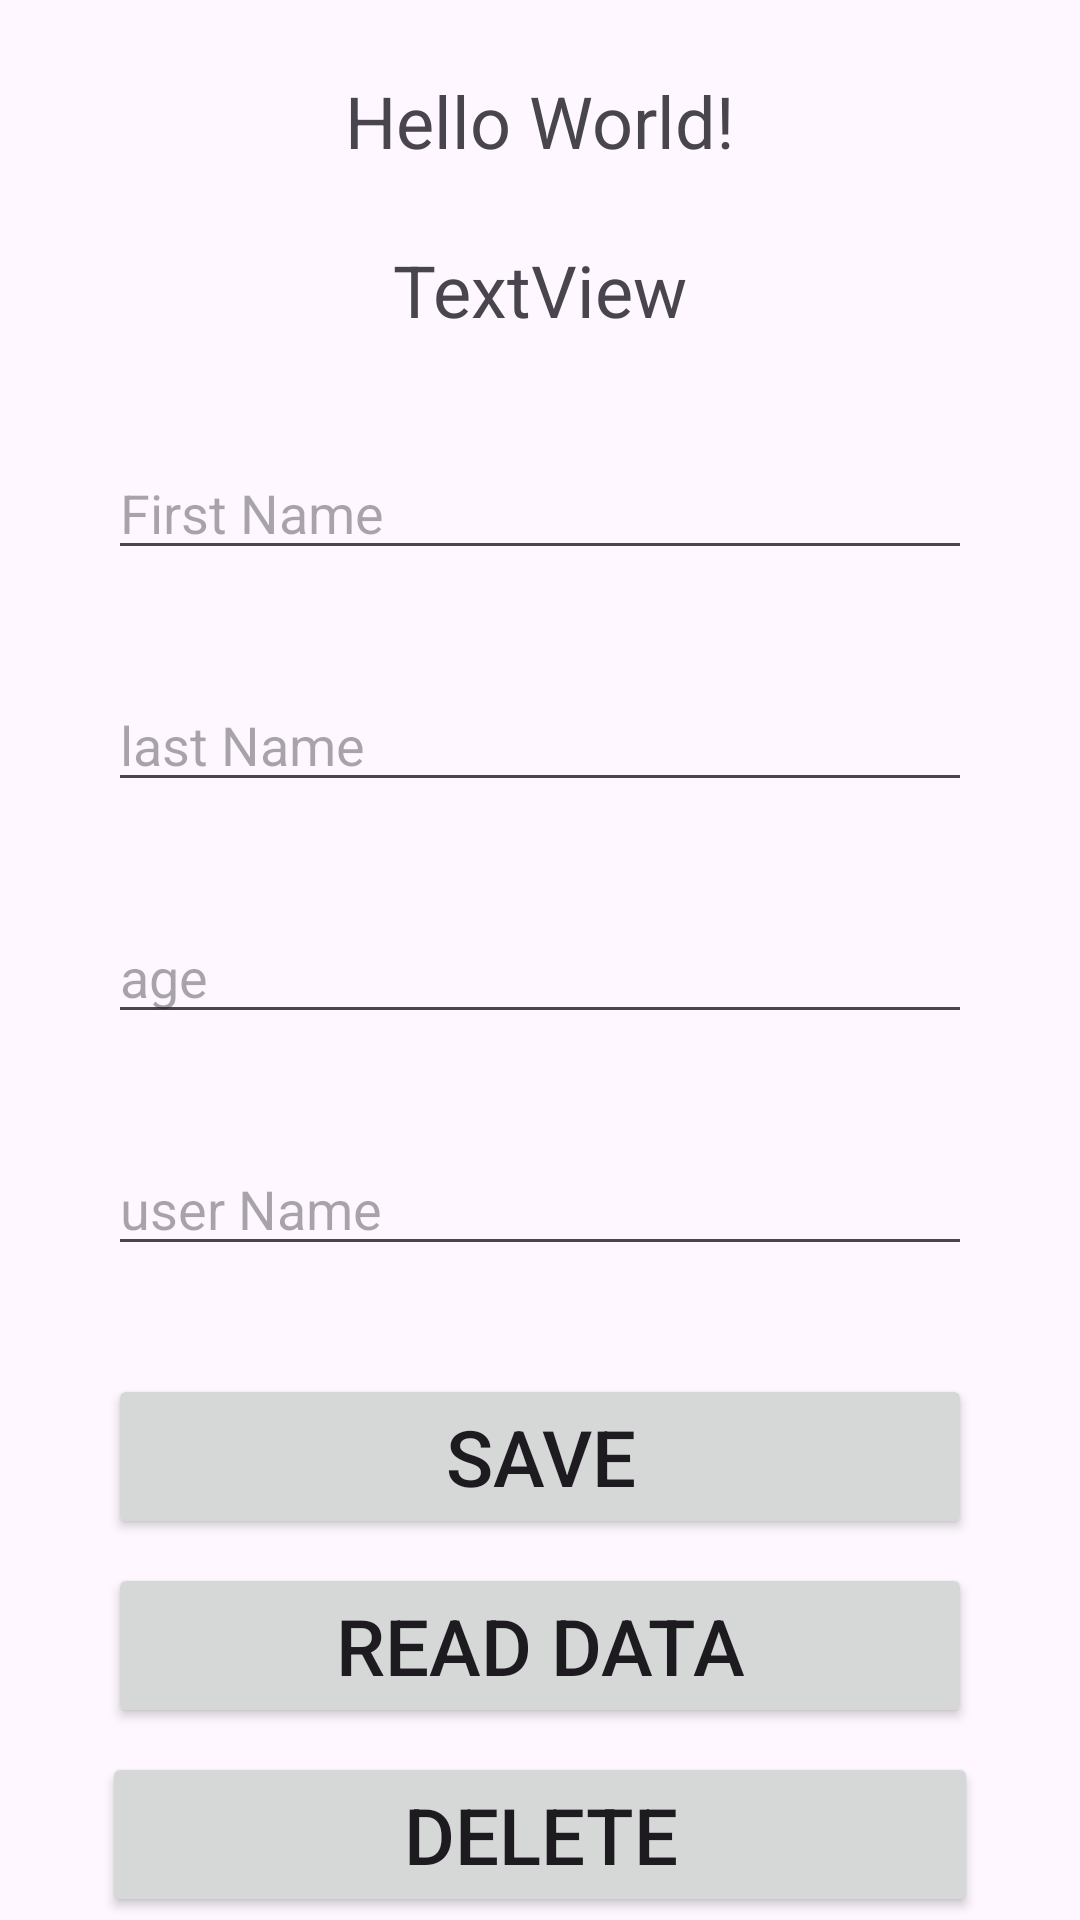

Write the Android layout XML for this screen, with the resource values it uses.
<!-- AndroidManifest.xml: application theme Theme.FireBaseAuth -->
<!-- res/layout/activity_main.xml -->
<?xml version="1.0" encoding="utf-8"?>
<androidx.constraintlayout.widget.ConstraintLayout xmlns:android="http://schemas.android.com/apk/res/android"
    xmlns:app="http://schemas.android.com/apk/res-auto"
    xmlns:tools="http://schemas.android.com/tools"
    android:layout_width="match_parent"
    android:layout_height="match_parent"
    tools:context=".MainActivity">


    <TextView
        android:id="@+id/tv_email"
        android:layout_width="wrap_content"

        android:layout_height="wrap_content"
        android:layout_marginTop="24dp"
        android:text="Hello World!"
        android:textSize="24dp"
        app:layout_constraintEnd_toEndOf="parent"
        app:layout_constraintStart_toStartOf="parent"
        app:layout_constraintTop_toTopOf="parent" />

    <TextView
        android:id="@+id/tv_user"
        android:layout_width="wrap_content"
        android:layout_height="wrap_content"
        android:layout_marginTop="24dp"
        android:text="TextView"
        android:textSize="24dp"
        app:layout_constraintEnd_toEndOf="parent"
        app:layout_constraintStart_toStartOf="parent"
        app:layout_constraintTop_toBottomOf="@+id/tv_email" />

    <EditText
        android:id="@+id/et_first_name"
        android:layout_width="match_parent"
        android:layout_height="wrap_content"
        android:layout_marginLeft="36dp"
        android:layout_marginTop="36dp"
        android:layout_marginRight="36dp"
        android:hint="First Name"
        android:inputType="textPersonName"
        android:textColor="@color/black"
        app:layout_constraintLeft_toLeftOf="parent"
        app:layout_constraintRight_toRightOf="parent"
        app:layout_constraintTop_toBottomOf="@id/tv_user"

        />

    <EditText
        android:id="@+id/et_last_name"
        android:layout_width="match_parent"
        android:layout_height="wrap_content"
        android:layout_marginLeft="36dp"
        android:layout_marginTop="36dp"
        android:layout_marginRight="36dp"
        android:hint="last Name"
        android:textColor="@color/black"
        app:layout_constraintLeft_toLeftOf="parent"
        app:layout_constraintRight_toRightOf="parent"
        app:layout_constraintTop_toBottomOf="@id/et_first_name"

        />

    <EditText
        android:id="@+id/et_age"
        android:layout_width="match_parent"
        android:layout_height="wrap_content"
        android:layout_marginLeft="36dp"
        android:layout_marginTop="36dp"
        android:layout_marginRight="36dp"
        android:hint="age"
        android:inputType="number"
        android:textColor="@color/black"
        app:layout_constraintLeft_toLeftOf="parent"
        app:layout_constraintRight_toRightOf="parent"
        app:layout_constraintTop_toBottomOf="@id/et_last_name" />

    <EditText
        android:id="@+id/et_user_name"
        android:layout_width="match_parent"
        android:layout_height="wrap_content"
        android:layout_marginLeft="36dp"
        android:layout_marginTop="36dp"
        android:layout_marginRight="36dp"
        android:hint="user Name"
        android:textColor="@color/black"
        app:layout_constraintHorizontal_bias="0.0"
        app:layout_constraintLeft_toLeftOf="parent"
        app:layout_constraintRight_toRightOf="parent"
        app:layout_constraintTop_toBottomOf="@+id/et_age" />

    <Button
        android:id="@+id/bt_save"
        android:layout_width="match_parent"
        android:layout_height="wrap_content"
        android:layout_marginLeft="36dp"
        android:layout_marginTop="36dp"
        android:layout_marginRight="36dp"
        android:text="Save"
        android:textSize="26dp"
        app:layout_constraintLeft_toLeftOf="parent"
        app:layout_constraintRight_toRightOf="parent"
        app:layout_constraintTop_toBottomOf="@id/et_user_name"

        />

    <Button
        android:id="@+id/bt_logout"
        android:layout_width="match_parent"
        android:layout_height="wrap_content"
        android:layout_marginRight="34dp"
        android:layout_marginLeft="34dp"
        android:layout_marginTop="8dp"
        android:text="LOGOUT"
        android:textSize="24dp"
        app:layout_constraintEnd_toEndOf="parent"
        app:layout_constraintStart_toStartOf="parent"
        app:layout_constraintTop_toBottomOf="@id/bt_delete" />


    <Button
        android:id="@+id/bt_read_data"
        android:layout_width="match_parent"
        android:layout_height="wrap_content"
        android:layout_marginLeft="36dp"
        android:layout_marginTop="8dp"
        android:layout_marginRight="36dp"
        android:text="Read Data"
        android:textSize="26dp"
        app:layout_constraintLeft_toLeftOf="parent"
        app:layout_constraintRight_toRightOf="parent"
        app:layout_constraintTop_toBottomOf="@id/bt_save" />

    <Button
        android:id="@+id/bt_delete"
        android:layout_width="match_parent"
        android:layout_height="wrap_content"
        android:layout_marginLeft="34dp"
        android:layout_marginTop="8dp"
        android:layout_marginRight="34dp"
        android:text="Delete"
        android:textSize="26dp"
        app:layout_constraintLeft_toLeftOf="parent"
        app:layout_constraintRight_toRightOf="parent"
        app:layout_constraintTop_toBottomOf="@id/bt_read_data"

        />
</androidx.constraintlayout.widget.ConstraintLayout>
<!-- resources referenced by this layout -->
<resources>
  <color name="black">#FF000000</color>
  <style name="Theme.FireBaseAuth" parent="Theme.Material3.Light.NoActionBar">
          
          <item name="colorPrimary">@color/primery</item>
          <item name="colorPrimaryDark">@color/primeryDark</item>
          <item name="colorAccent">@color/accent</item>
          
      </style>
  <color name="primery">#ED2173</color>
  <color name="primeryDark">#222934</color>
  <color name="accent">#ED2173</color>
</resources>
